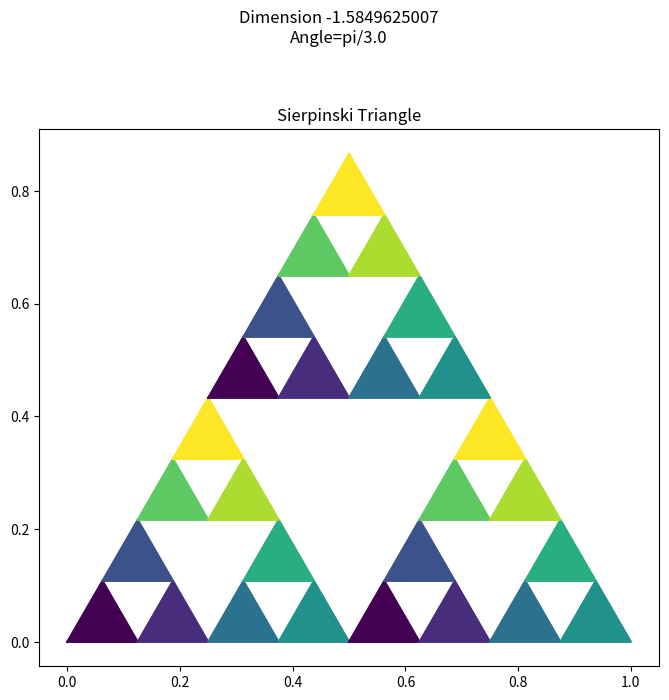
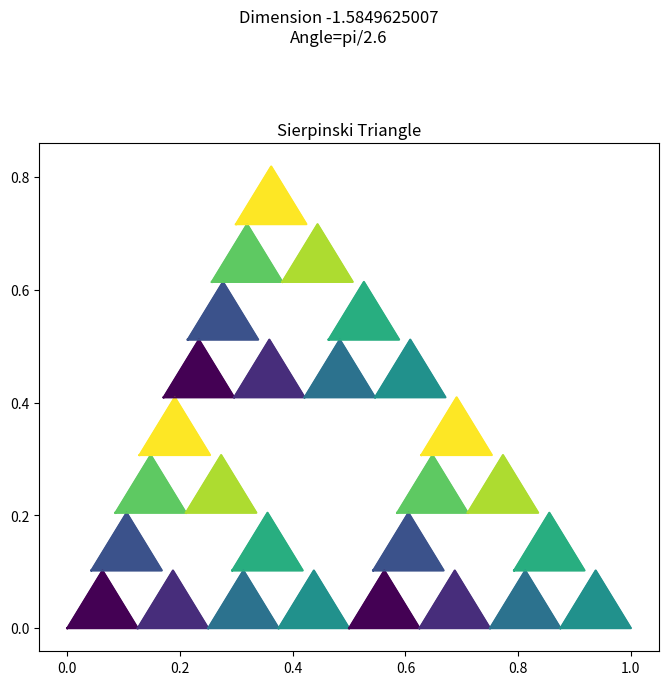
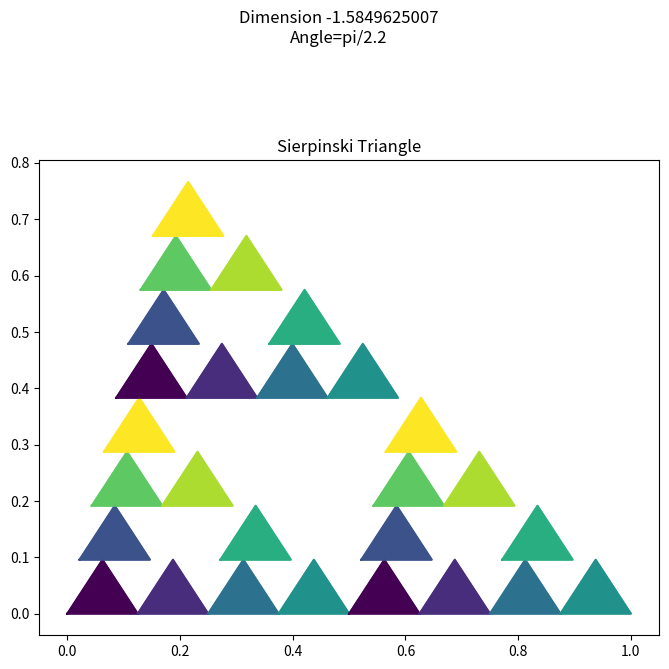
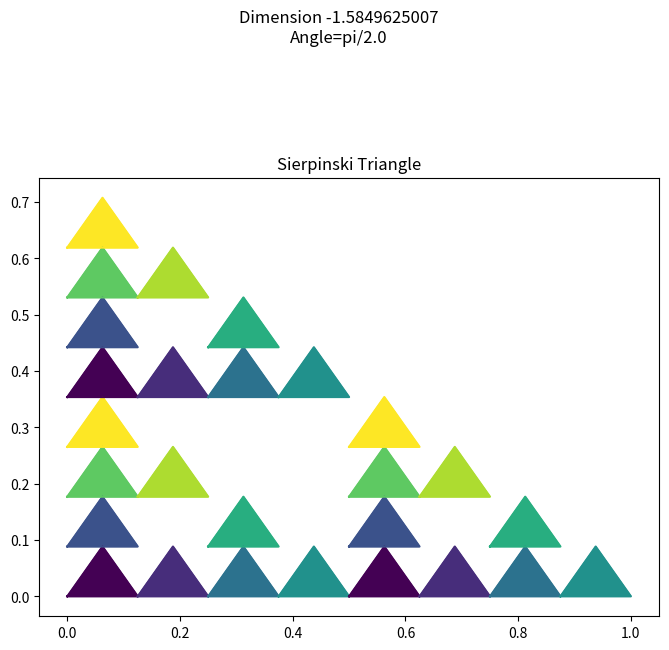

Here is the Python script that generated these plots, in order:
import numpy as np
import matplotlib.pyplot as plt

def fractal(ox, oy, l,angle,beta, depth):
    """
    Recursive function to generate the points for the Sierpinski triangle.
    
    Parameters:
    - ox, oy: Origin coordinates of the triangle.
    - l: Length of the base of the triangle.
    - depth: Number of recursive iterations.
    
    Returns:
    - List of (x, y) points that form the Sierpinski triangle.
    """
    if depth == 0:
        # Base case: Draw a single triangle
        half_length = l / beta
        height = (np.cos(angle/2)) * l
        points = [
            (ox, oy),  # Bottom-left
            (ox + l, oy),  # Bottom-right
            (ox + half_length, oy + height),  # Top
            (ox, oy)  # Close the triangle
        ]
        return [points]
    else:
        # Recursive case: Divide into 3 smaller triangles
        half_length = l / beta
        height = (np.cos(angle/2)) * half_length
        triangles = []
        # Bottom-left triangle
        triangles += fractal(ox, oy, half_length,angle,beta, depth - 1)
        # Bottom-right triangle
        triangles += fractal(ox + l*(beta-1)/beta, oy, half_length,angle,beta,depth - 1)
        # Top triangle
        triangles += fractal(ox + (l*(beta-1)/beta)*np.cos(angle), oy + height, half_length,angle,beta, depth - 1)
        return triangles

def plot_sierpinski(triangles, colors,d,angle):
    """
    Plot the generated Sierpinski triangles.

    Parameters:
    - triangles: List of triangle points to plot.
    - colors: Colormap for the triangles.
    """
    fig, ax = plt.subplots(figsize=(8, 8))
    for idx, triangle in enumerate(triangles):
        x, y = zip(*triangle)  # Unzip into x and y
        ax.plot(x, y,color=colors[idx % len(colors)])
        ax.fill(x,y,color=colors[idx % len(colors)])
        #plt.pause(0.0005)
    ax.set_aspect('equal')
    ax.axis('on')  # Hide axes for a cleaner look
    plt.title("Sierpinski Triangle")
    plt.suptitle(f'Dimension {d:.10f}\nAngle=pi/{np.pi/angle:.1f}')
    plt.show()

if __name__ == "__main__":
    # Parameters
    base_length = 1  # Length of the base of the initial triangle
    depth = 3  # Number of iterations
    origin_x = 0  # Starting x-coordinate
    origin_y = 0  # Starting y-coordinate
    angle=np.pi/3
    beta=2
    colors = plt.cm.viridis(np.linspace(0, 1, depth * 3))  # Generate color gradient

        
    #Calculate dimension
    Nn=3**depth
    Ln=base_length*(2**(-depth))
    d=np.log(Nn)/np.log(Ln)
    print(d)
    for ai in np.linspace(np.pi/3,np.pi/2,4): 
        # Generate the Sierpinski triangle
        triangles = fractal(origin_x, origin_y, base_length,ai,beta,depth)

        # Plot the result
        plot_sierpinski(triangles, colors,d,ai)
